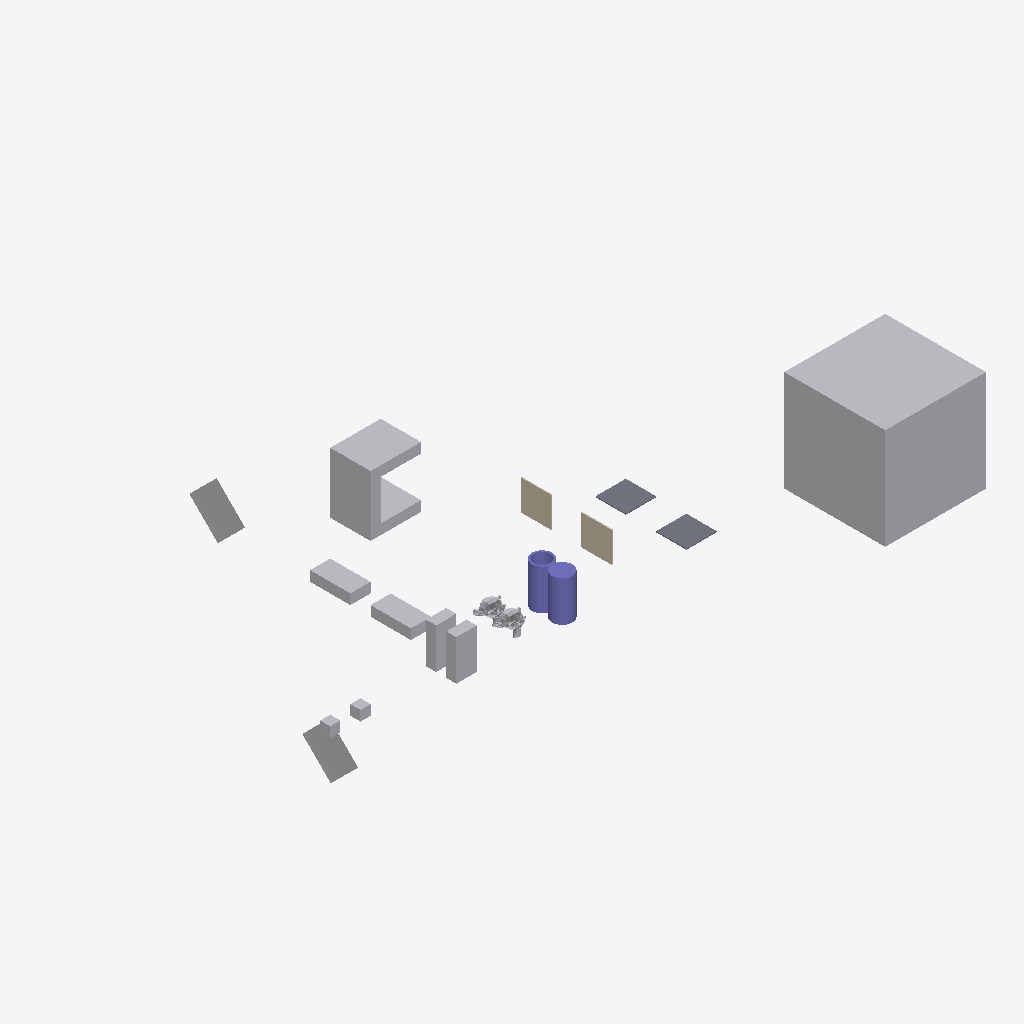
Isometric view of an IFC building model (IFC-SPF (STEP), schema IFC4, length unit metre), seen from the south-west, elements coloured by IFC class: 12 other elements (light grey), 2 columns (violet), 2 walls (beige), 2 slabs (grey).
Extent 61.0 m × 33.0 m × 10.0 m (x, y, z). Storeys (1): My Storey at 0.00 m. Elements (18): 9 IfcFan, 2 IfcColumn, 2 IfcEngine, 2 IfcSlab, 2 IfcWall, 1 IfcCoil.

HEADER;
FILE_DESCRIPTION(('ViewDefinition[DesignTransferView]'),'2;1');
FILE_NAME('CubeB_Above_45Cuboid.ifc','2026-10-06T17:44:53+02:00',(''),(''),'IfcOpenShell 0.9.0','Bonsai 0.9.0','Nobody');
FILE_SCHEMA(('IFC4'));
ENDSEC;
DATA;
#1=IFCPROJECT('0bu1f74cf2BOa_d4KOeg9L',$,'My Project',$,$,$,$,(#10,#22),#5);
#27=IFCSITE('1JSDvGMyn0jv2ZzufjRyFZ',$,'My Site',$,$,#50,$,$,$,$,$,$,$,$);
#33=IFCBUILDING('1mIqF3isXFmOck8pHEyBuN',$,'My Building',$,$,#56,$,$,$,$,$,$);
#39=IFCBUILDINGSTOREY('0GU64Mixj8re66d3Lvi$bf',$,'My Storey',$,$,#62,$,$,$,$);
#66942=IFCFAN('0ukEI1qhb499zhybH5cWnu',$,'BigCubeA',$,$,#67097,#66952,$,.CENTRIFUGALFORWARDCURVED.);
#67336=IFCCOIL('0ziw4R_Qn1mvqBs9HU$it9',$,'UshapeA',$,$,#67385,#67362,$,.DXCOOLINGCOIL.);
#67177=IFCFAN('3psZXlNj13dxYbWK4hPBgH',$,'45CuboidB',$,$,#67380,#67183,$,.CENTRIFUGALFORWARDCURVED.);
#67292=IFCCOLUMN('0qvvHMToP9qg5ie_iaTMnF',$,'CylinderA',$,$,#67335,#67330,$,.COLUMN.);
#66853=IFCFAN('2fe3JVOdD88wjcZgoS2Sl4',$,'CuboidA',$,$,#67529,#66863,$,.CENTRIFUGALFORWARDCURVED.);
#67156=IFCFAN('3iMkuJoN52cRguZWjxpp6M',$,'FallenCuboidB',$,$,#67176,#67162,$,.CENTRIFUGALFORWARDCURVED.);
#67140=IFCFAN('3bPlMlDQn4Ax9waXehly6T',$,'FallenCuboidA',$,$,#67197,#67146,$,.CENTRIFUGALFORWARDCURVED.);
#67198=IFCFAN('1OZw_Xt$z0JBuO1e8a$LYR',$,'45CuboidA',$,$,#67519,#67204,$,.CENTRIFUGALFORWARDCURVED.);
#67214=IFCCOLUMN('0EtCeuXZf9T9d2lNp9tsGx',$,'Hollow_CylinderA',$,$,#67291,#67286,$,.COLUMN.);
#67484=IFCFAN('0ROhAAhUz0497aX1FsagXv',$,'CuboidB',$,$,#67534,#67490,$,.CENTRIFUGALFORWARDCURVED.);
#1670=IFCWALL('1cTYBjqlH7eh2eIbseGuXN',$,'WallA',$,$,#67122,#1677,$,$);
#1595=IFCSLAB('3KqBXozbX2fvj6IwlxIZLC',$,'SlabA',$,$,#67112,#1610,$,$);
#66920=IFCSLAB('3G8w3Y$LLAmh2O9AVcz8Bi',$,'SlabB',$,$,#67117,#66931,$,$);
#66890=IFCWALL('3Nva4bJwT0N9kqGt83QJ8a',$,'WallB',$,$,#67127,#66901,$,$);
#576=IFCENGINE('0p86vX$TfF_xBPUY_4GHXF',$,'SuzanneA',$,$,#67087,#1553,$,.INTERNALCOMBUSTION.);
#1714=IFCENGINE('0HYl9heWP4EBB70E0t$o5T',$,'SuzanneB',$,$,#67092,#1738,$,.INTERNALCOMBUSTION.);
#2787=IFCFAN('0FsnxVQcv6U9Or9sItIXN$',$,'CubeA',$,$,#67455,#2793,$,.CENTRIFUGALFORWARDCURVED.);
#2765=IFCFAN('3SYf$H801Cw9s7tjB_posc',$,'CubeB',$,$,#67524,#2781,$,.CENTRIFUGALFORWARDCURVED.);
ENDSEC;
